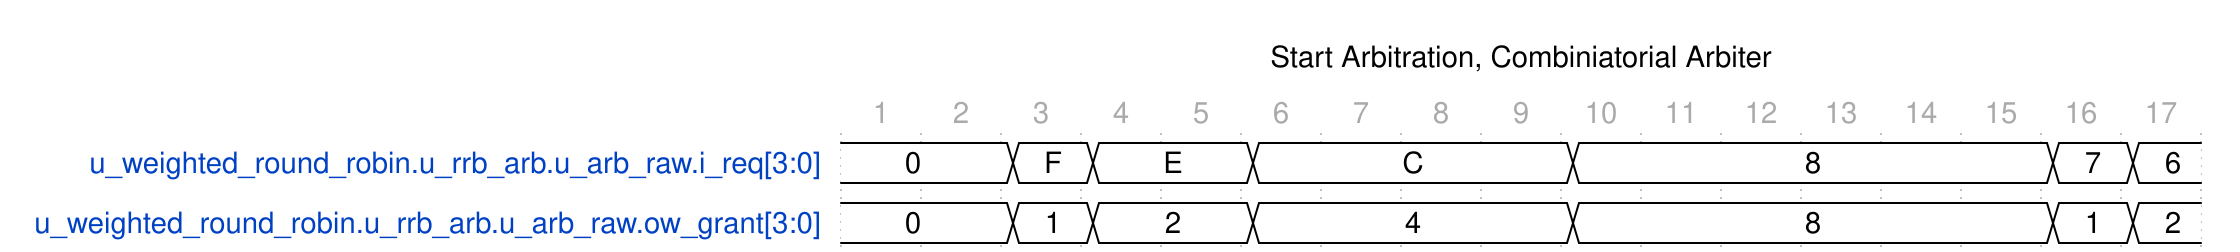

Write the WaveDrom specification (WaveJSON) that draws this timing diagram.

{
    "head": {
        "text": "Start Arbitration, Combiniatorial Arbiter",
        "tock": 1
    },
    "signal": [
        {
            "name": "u_weighted_round_robin.u_rrb_arb.u_arb_raw.i_req[3:0]",
            "wave": "=.==.=...=.....==",
            "data": [
                "0",
                "F",
                "E",
                "C",
                "8",
                "7",
                "6"
            ],
            "phase": 0
        },
        {
            "name": "u_weighted_round_robin.u_rrb_arb.u_arb_raw.ow_grant[3:0]",
            "wave": "=.==.=...=.....==",
            "data": [
                "0",
                "1",
                "2",
                "4",
                "8",
                "1",
                "2"
            ],
            "phase": 0
        }
    ],
    "config": {
        "hscale": 1
    }
}